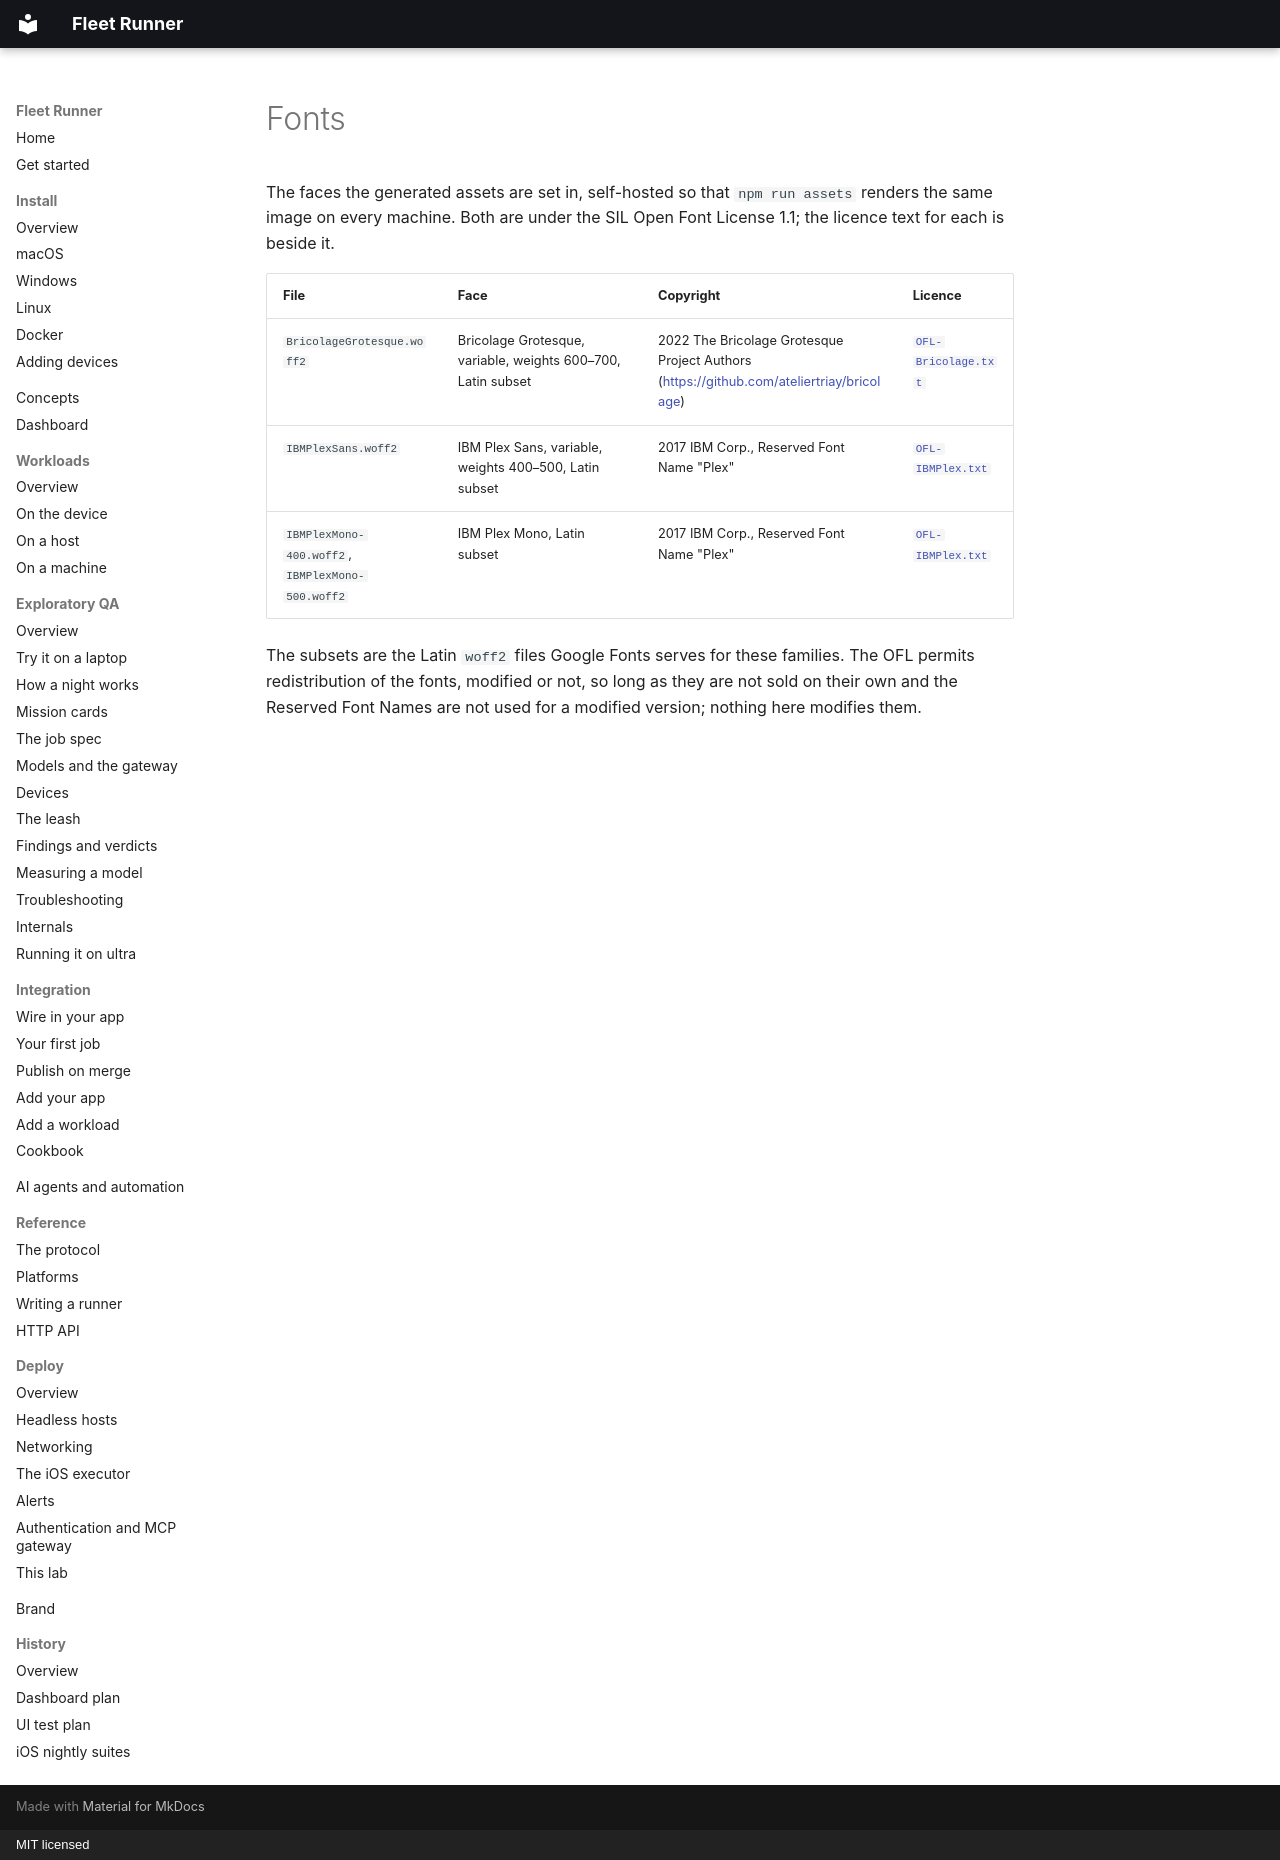

repository: addisdev/fleet-runner · page: figures/fonts/NOTICE/index.html · generator: mkdocs · copyright: MIT licensed

# Fonts

The faces the generated assets are set in, self-hosted so that
`npm run assets` renders the same image on every machine. Both are under the
SIL Open Font License 1.1; the licence text for each is beside it.

| File | Face | Copyright | Licence |
|---|---|---|---|
| `BricolageGrotesque.woff2` | Bricolage Grotesque, variable, weights 600–700, Latin subset | 2022 The Bricolage Grotesque Project Authors (<https://github.com/ateliertriay/bricolage>) | [`OFL-Bricolage.txt`](OFL-Bricolage.txt) |
| `IBMPlexSans.woff2` | IBM Plex Sans, variable, weights 400–500, Latin subset | 2017 IBM Corp., Reserved Font Name "Plex" | [`OFL-IBMPlex.txt`](OFL-IBMPlex.txt) |
| `IBMPlexMono-400.woff2`, `IBMPlexMono-500.woff2` | IBM Plex Mono, Latin subset | 2017 IBM Corp., Reserved Font Name "Plex" | [`OFL-IBMPlex.txt`](OFL-IBMPlex.txt) |

The subsets are the Latin `woff2` files Google Fonts serves for these
families. The OFL permits redistribution of the fonts, modified or not, so long
as they are not sold on their own and the Reserved Font Names are not used for
a modified version; nothing here modifies them.
